Run: headless pygame with SDL's dummy video driver; simulated clock (each Clock.tick advances the game by its frame time, no real sleeping); random seed 0; keys injected as events and as key.get_pressed() state; no mouse input.
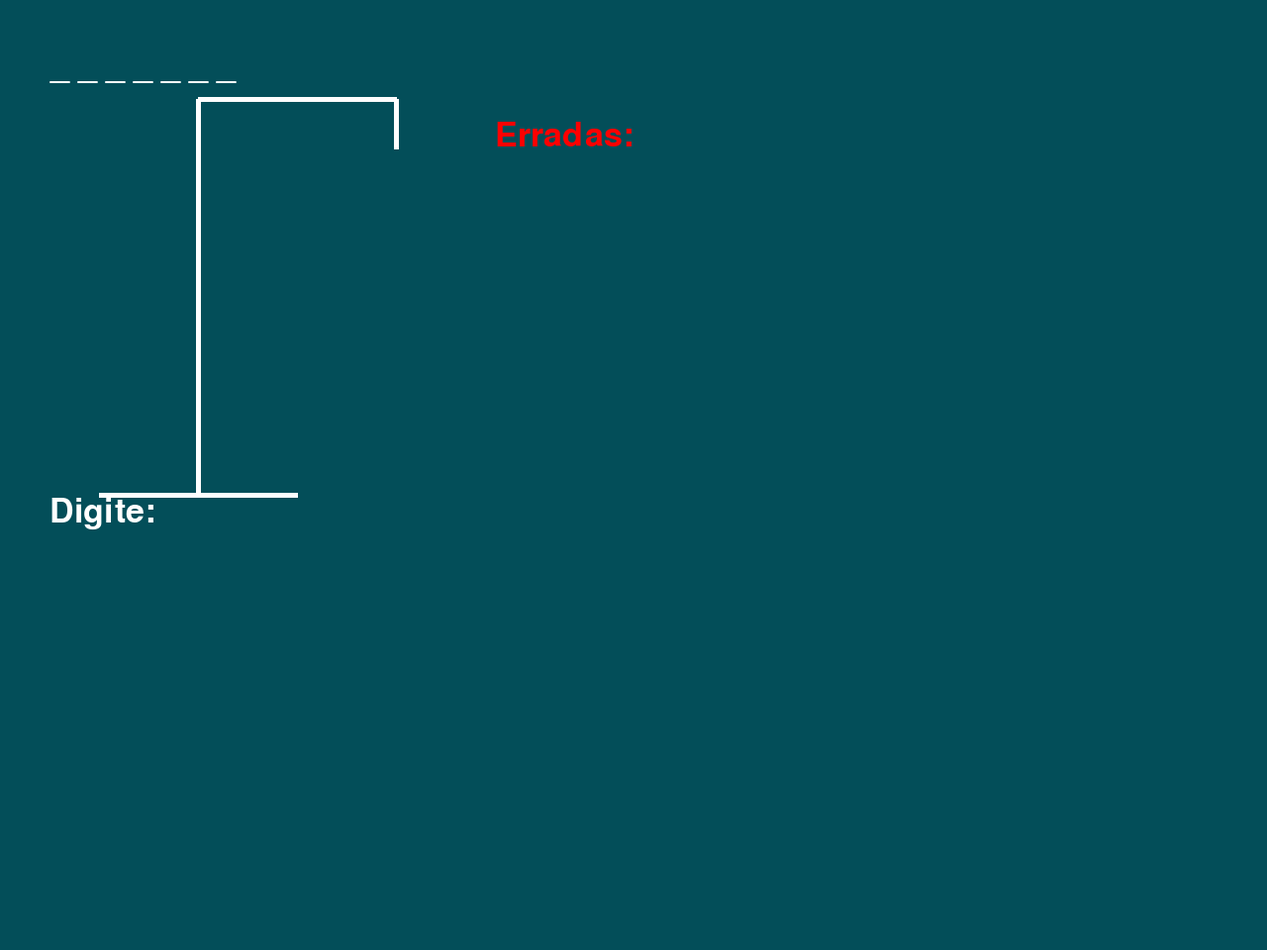
Frame 1 of 4 · flips 1–60 · no input
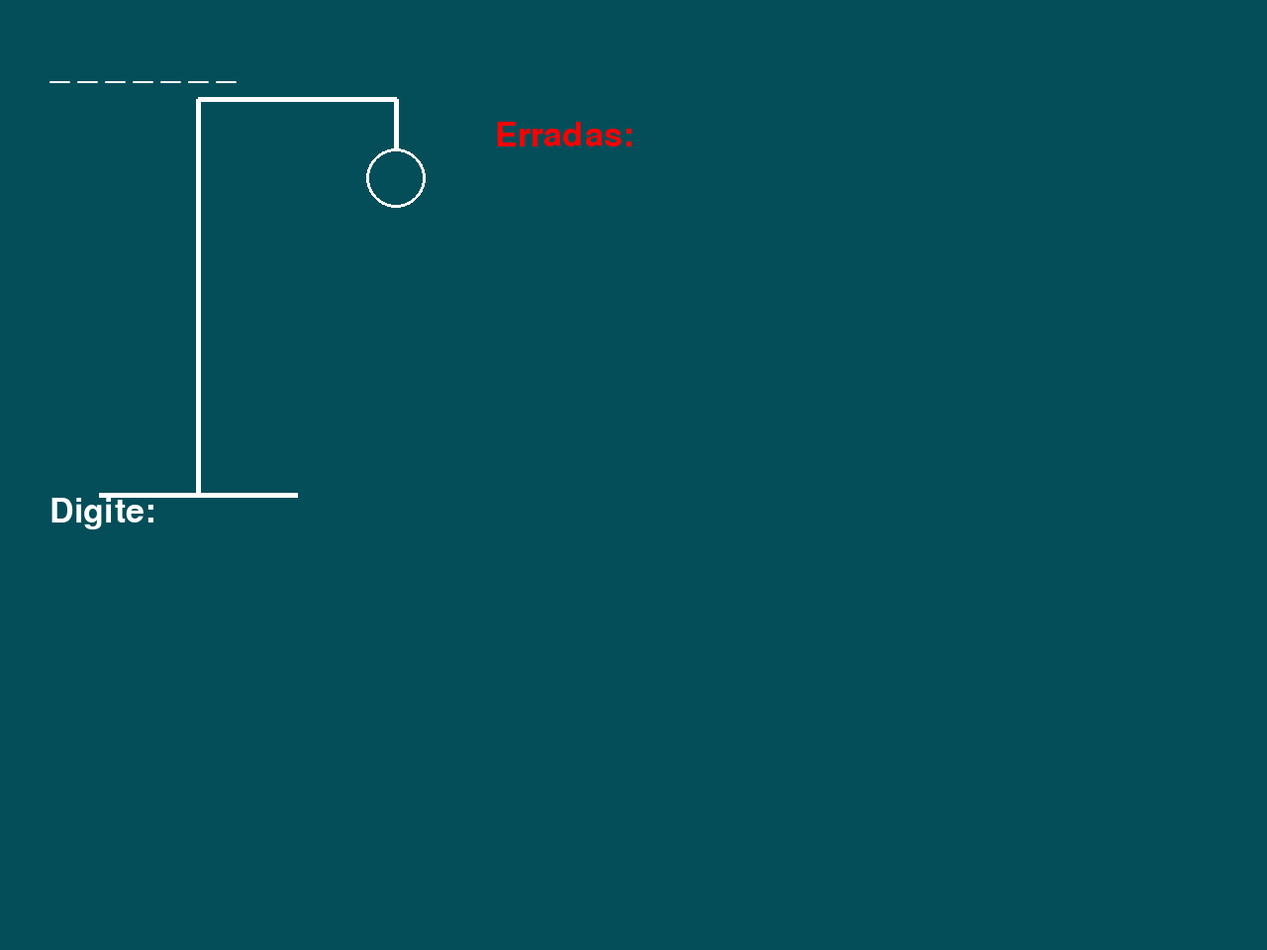
Frame 2 of 4 · flips 61–180 · tapped SPACE, RETURN · held RIGHT (→), D
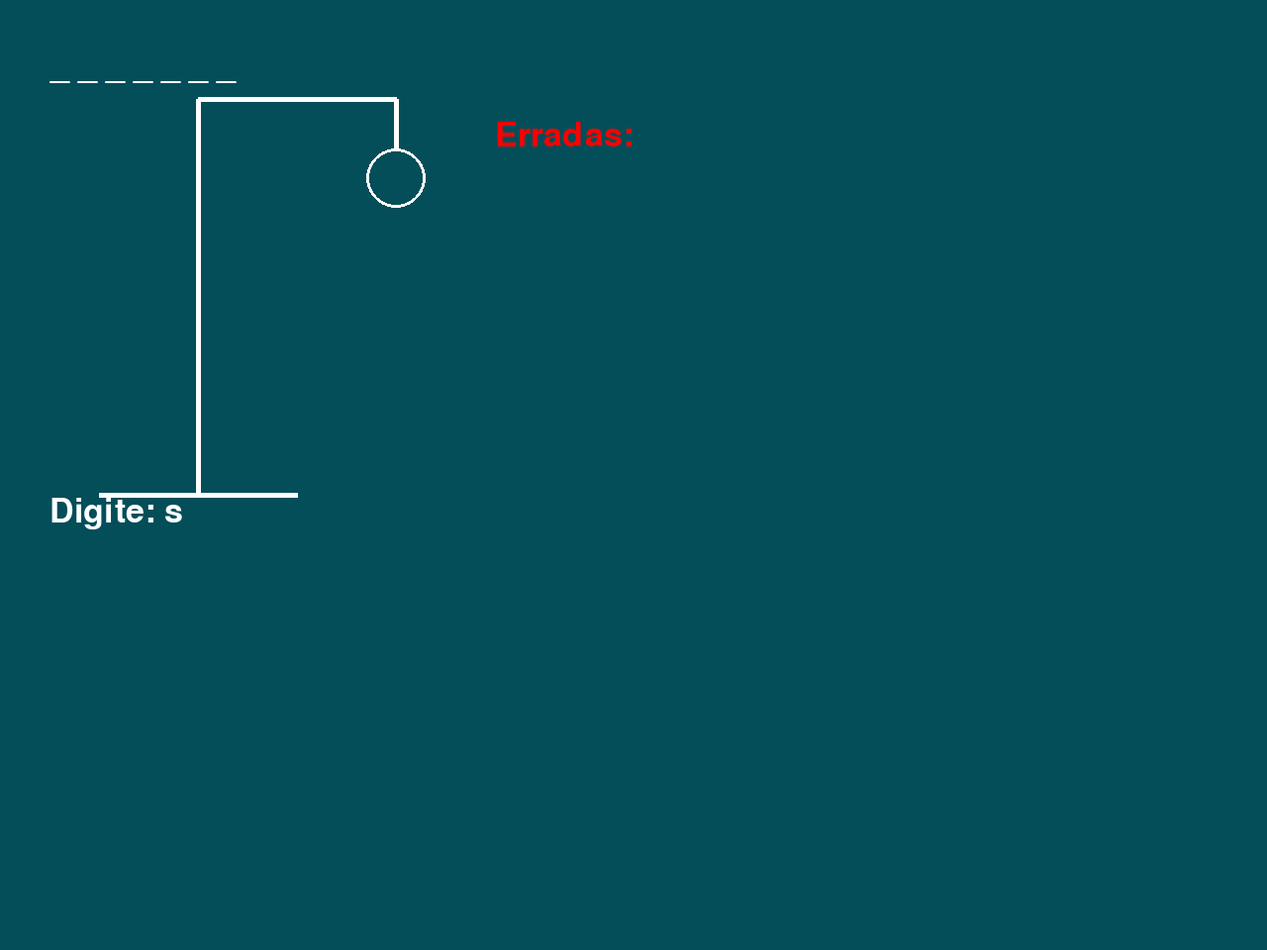
Frame 3 of 4 · flips 181–300 · held DOWN (↓), S
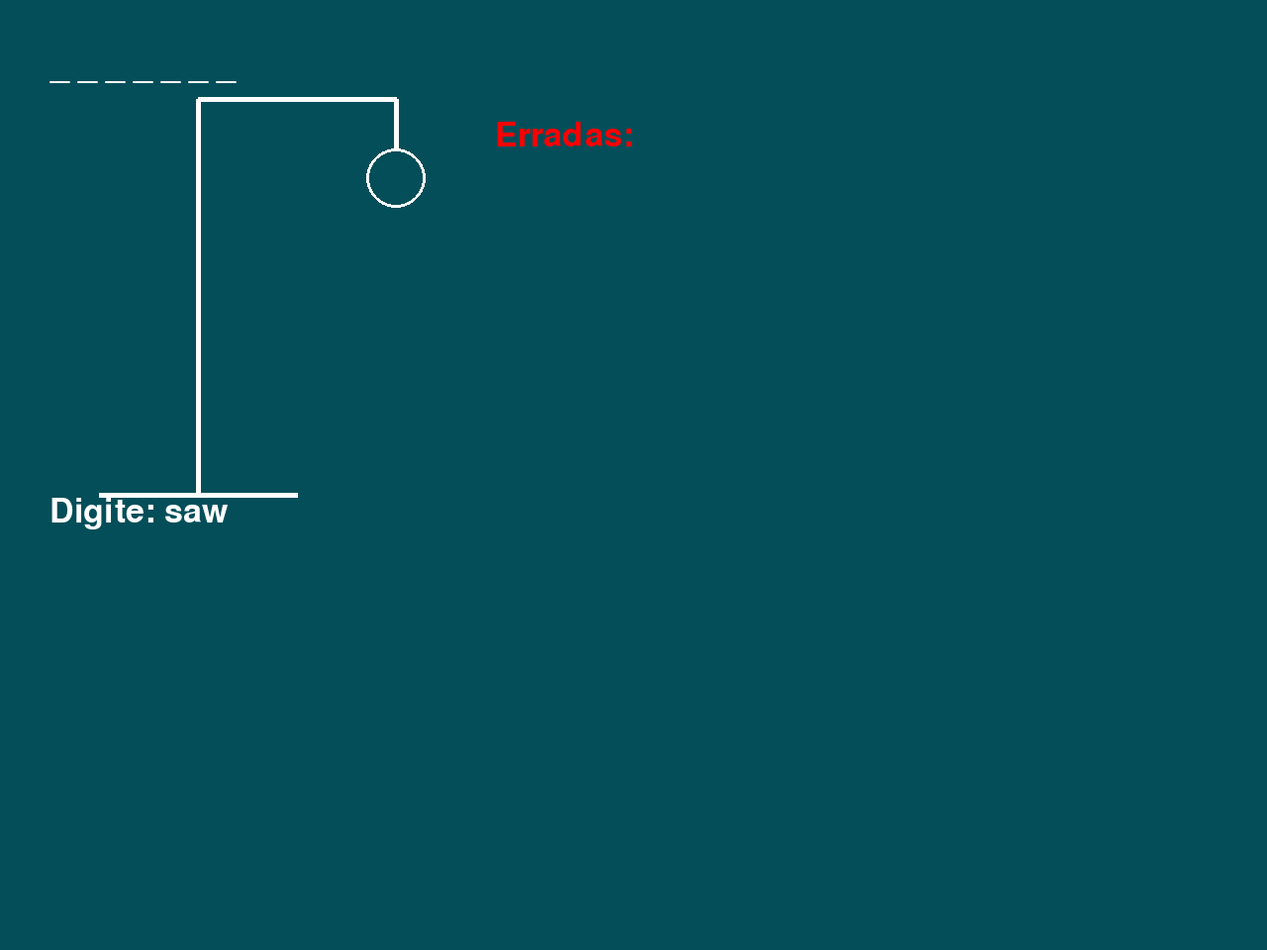
Frame 4 of 4 · flips 301–420 · held LEFT (←), A, UP (↑), W

The pygame program that drew these frames:

import pygame
import random

def forcaPYGAME():
    pygame.init()

    tela = pygame.display.set_mode((1280, 960))
    pygame.display.set_caption("Forca")

    fonte = pygame.font.SysFont(None, 50)

    palavras = ['arroz', 'batata', 'banana', 'lasanha', 'presunto']


    palavra = random.choice(palavras)
    chute_correto = ['_'] * len(palavra)
    letras_erradas = []
    vidas = 6
    caracteres_digitados = ""
    fim = False

    def desenhar_forca(vidas):
        pygame.draw.line(tela, (255,255,255), (100,500), (300,500), 5)
        pygame.draw.line(tela, (255,255,255), (200,500), (200,100), 5)
        pygame.draw.line(tela, (255,255,255), (200,100), (400,100), 5)
        pygame.draw.line(tela, (255,255,255), (400,100), (400,150), 5)

        erros = 6 - vidas

        if erros >= 1:
            pygame.draw.circle(tela, (255,255,255), (400,180), 30, 3)
        if erros >= 2:
            pygame.draw.line(tela, (255,255,255), (400,210), (400,350), 3)
        if erros >= 3:
            pygame.draw.line(tela, (255,255,255), (400,250), (350,300), 3)
        if erros >= 4:
            pygame.draw.line(tela, (255,255,255), (400,250), (450,300), 3)
        if erros >= 5:
            pygame.draw.line(tela, (255,255,255), (400,350), (350,420), 3)
        if erros >= 6:
            pygame.draw.line(tela, (255,255,255), (400,350), (450,420), 3)

    rodando = True
    while rodando:
        tela.fill((3, 78, 89))

        for evento in pygame.event.get():
            if evento.type == pygame.QUIT:
                rodando = False

            if evento.type == pygame.KEYDOWN:

                # reinicio
                if evento.key == pygame.K_SPACE:
                    palavra = random.choice(palavras)
                    chute_correto = ['_'] * len(palavra)
                    letras_erradas = []
                    vidas = 6
                    caracteres_digitados = ""
                    fim = False

                if fim == False:

                    if evento.key == pygame.K_RETURN:
                        chute = caracteres_digitados

                        if chute != "":

                            # chute da palavra
                            if len(chute) > 1:
                                if chute == palavra:
                                    chute_correto = list(palavra)
                                else:
                                    vidas -= 1

                            #chute da letra
                            else:
                                if chute in palavra:
                                    cont = 0
                                    while cont < len(palavra):
                                        if palavra[cont] == chute:
                                            chute_correto[cont] = chute
                                        cont += 1
                                else:
                                    if chute not in letras_erradas:
                                        letras_erradas.append(chute)
                                        vidas -= 1

                        caracteres_digitados = ""

                    elif evento.key == pygame.K_BACKSPACE:
                        caracteres_digitados = caracteres_digitados[:-1]

                    else:
                        caracteres_digitados += evento.unicode

        

        
        mostrar = ''
        cont = 0
        while cont < len(chute_correto):
            mostrar += chute_correto[cont] + ' '
            cont += 1

        texto = fonte.render(mostrar, True, (255,255,255))
        tela.blit(texto, (50, 50))

        # mostrar os erros
        mostrar_erradas = ''
        cont = 0
        while cont < len(letras_erradas):
            mostrar_erradas += letras_erradas[cont] + ' '
            cont += 1

        erradas = fonte.render("Erradas: " + mostrar_erradas, True, (255,0,0))
        tela.blit(erradas, (500, 120))

        

        # oque foi digitado
        entrada = fonte.render("Digite: " + caracteres_digitados, True, (255,255,255))
        tela.blit(entrada, (50, 500))

        desenhar_forca(vidas)

        
        if vidas <= 0:
            reinicio = fonte.render("Perdeu! Aperte a tecla 'ESPAÇO' para reiniciar", True, (255,0,0))
            tela.blit(reinicio, (250, 600))
            fim = True

        if '_' not in chute_correto:
            reinicio = fonte.render("Ganhou! Aperte tecla 'ESPAÇO' para reiniciar", True, (0,255,0))
            tela.blit(reinicio, (250, 600))
            fim = True

        pygame.display.update()

    pygame.quit()

forcaPYGAME()
